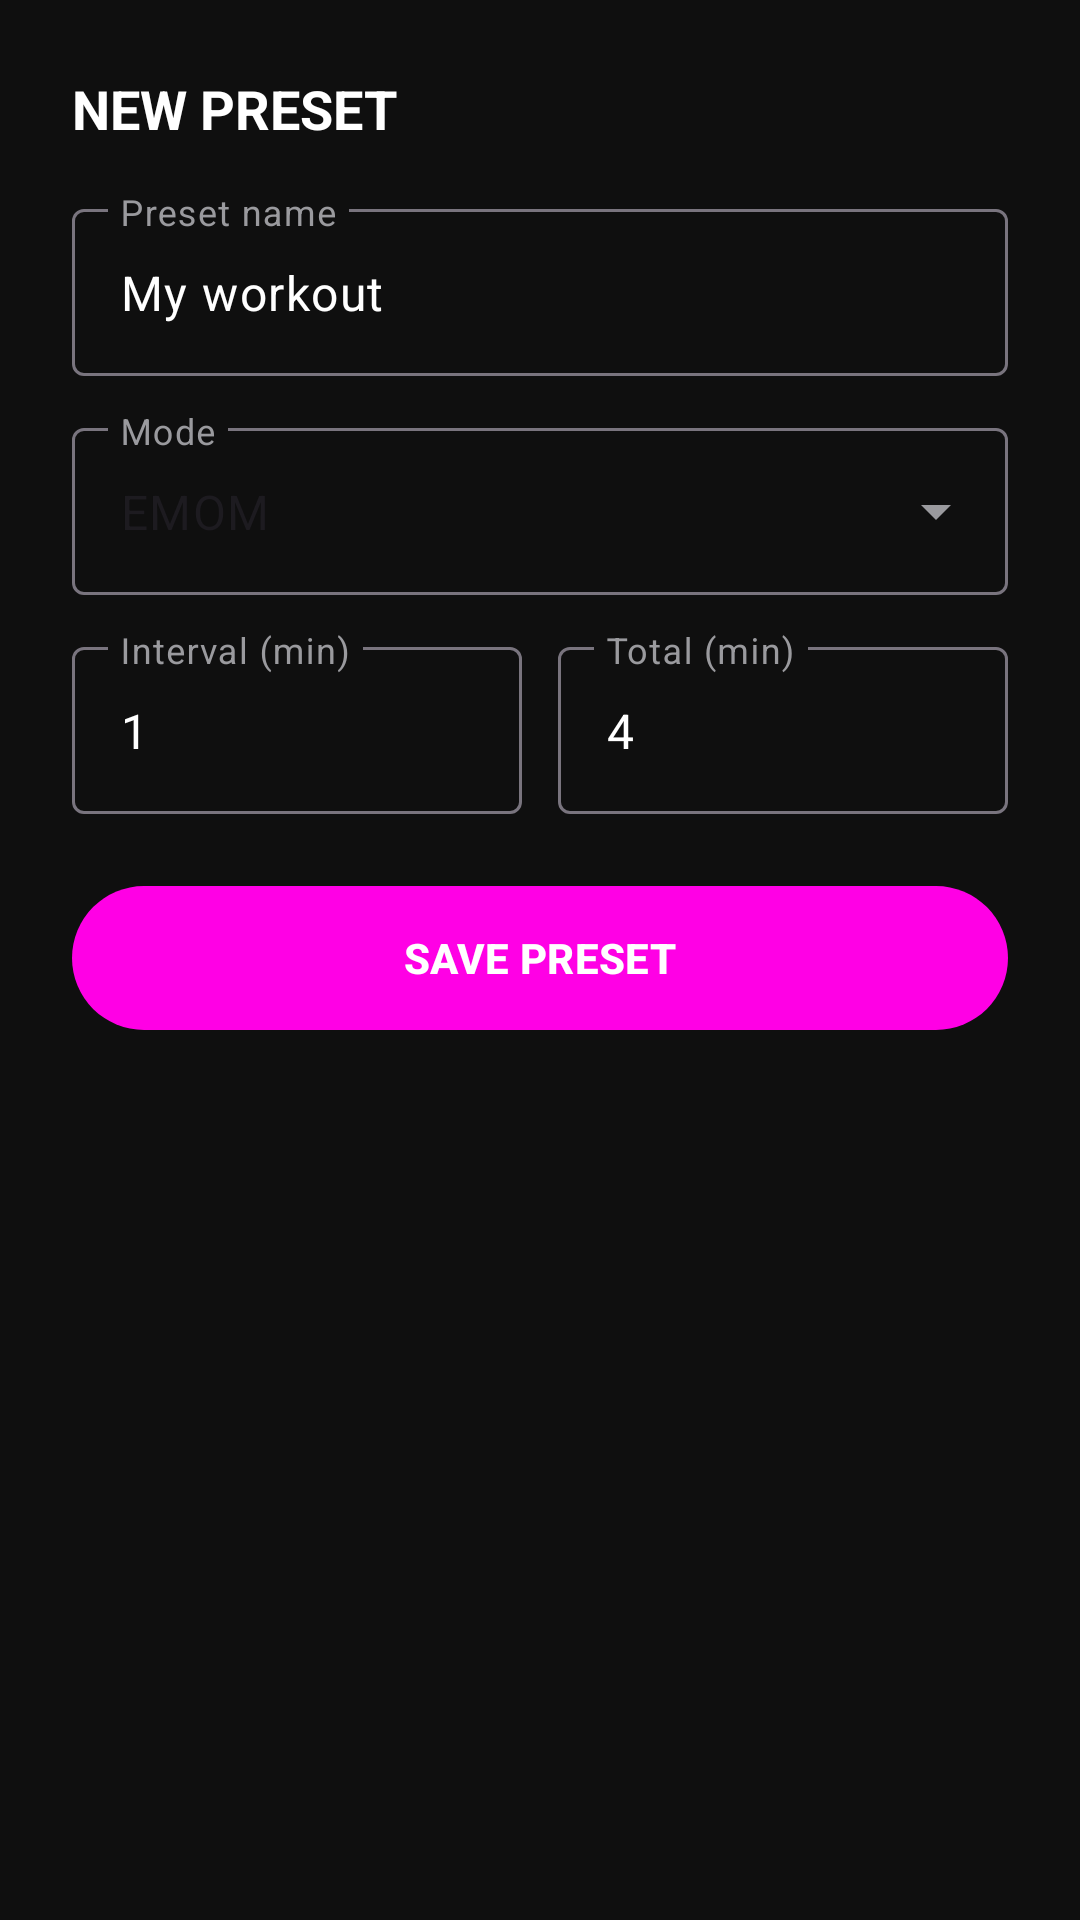

Reconstruct the res/layout file that produces this screen, plus the resources it refers to.
<!-- AndroidManifest.xml: application theme Theme.App -->
<!-- res/layout/dialog_save_preset.xml -->
<?xml version="1.0" encoding="utf-8"?>
<ScrollView xmlns:android="http://schemas.android.com/apk/res/android"
    xmlns:app="http://schemas.android.com/apk/res-auto"
    android:layout_width="match_parent"
    android:layout_height="wrap_content">

    <LinearLayout
        android:layout_width="match_parent"
        android:layout_height="wrap_content"
        android:orientation="vertical"
        android:padding="24dp">

        <TextView
            android:layout_width="wrap_content"
            android:layout_height="wrap_content"
            android:text="NEW PRESET"
            android:textColor="@color/text_primary"
            android:textSize="18sp"
            android:textStyle="bold"
            android:layout_marginBottom="16dp" />

        
        <com.google.android.material.textfield.TextInputLayout
            style="@style/Widget.Material3.TextInputLayout.OutlinedBox"
            android:layout_width="match_parent"
            android:layout_height="wrap_content"
            android:hint="Preset name">

            <EditText
                android:id="@+id/etPresetName"
                android:layout_width="match_parent"
                android:layout_height="wrap_content"
                android:inputType="text"
                android:text="My workout" />
        </com.google.android.material.textfield.TextInputLayout>

        
        <com.google.android.material.textfield.TextInputLayout
            style="@style/Widget.Material3.TextInputLayout.OutlinedBox.ExposedDropdownMenu"
            android:layout_width="match_parent"
            android:layout_height="wrap_content"
            android:layout_marginTop="12dp"
            android:hint="Mode">

            <AutoCompleteTextView
                android:id="@+id/actMode"
                android:layout_width="match_parent"
                android:layout_height="wrap_content"
                android:inputType="none"
                android:text="EMOM" />
        </com.google.android.material.textfield.TextInputLayout>

        
        <LinearLayout
            android:id="@+id/groupEmom"
            android:layout_width="match_parent"
            android:layout_height="wrap_content"
            android:orientation="vertical"
            android:layout_marginTop="12dp">

            <LinearLayout
                android:layout_width="match_parent"
                android:layout_height="wrap_content"
                android:orientation="horizontal"
                android:weightSum="2">

                <com.google.android.material.textfield.TextInputLayout
                    style="@style/Widget.Material3.TextInputLayout.OutlinedBox"
                    android:layout_width="0dp"
                    android:layout_height="wrap_content"
                    android:layout_weight="1"
                    android:layout_marginEnd="6dp"
                    android:hint="Interval (min)">

                    <EditText
                        android:id="@+id/etEmomInterval"
                        android:layout_width="match_parent"
                        android:layout_height="wrap_content"
                        android:inputType="number"
                        android:text="1" />
                </com.google.android.material.textfield.TextInputLayout>

                <com.google.android.material.textfield.TextInputLayout
                    style="@style/Widget.Material3.TextInputLayout.OutlinedBox"
                    android:layout_width="0dp"
                    android:layout_height="wrap_content"
                    android:layout_weight="1"
                    android:layout_marginStart="6dp"
                    android:hint="Total (min)">

                    <EditText
                        android:id="@+id/etEmomTotal"
                        android:layout_width="match_parent"
                        android:layout_height="wrap_content"
                        android:inputType="number"
                        android:text="4" />
                </com.google.android.material.textfield.TextInputLayout>
            </LinearLayout>
        </LinearLayout>

        
        <LinearLayout
            android:id="@+id/groupTimer"
            android:layout_width="match_parent"
            android:layout_height="wrap_content"
            android:orientation="horizontal"
            android:layout_marginTop="12dp"
            android:weightSum="2"
            android:visibility="gone">

            <com.google.android.material.textfield.TextInputLayout
                style="@style/Widget.Material3.TextInputLayout.OutlinedBox"
                android:layout_width="0dp"
                android:layout_height="wrap_content"
                android:layout_weight="1"
                android:layout_marginEnd="6dp"
                android:hint="Minutes">

                <EditText
                    android:id="@+id/etTimerMin"
                    android:layout_width="match_parent"
                    android:layout_height="wrap_content"
                    android:inputType="number"
                    android:text="4" />
            </com.google.android.material.textfield.TextInputLayout>

            <com.google.android.material.textfield.TextInputLayout
                style="@style/Widget.Material3.TextInputLayout.OutlinedBox"
                android:layout_width="0dp"
                android:layout_height="wrap_content"
                android:layout_weight="1"
                android:layout_marginStart="6dp"
                android:hint="Seconds">

                <EditText
                    android:id="@+id/etTimerSec"
                    android:layout_width="match_parent"
                    android:layout_height="wrap_content"
                    android:inputType="number"
                    android:text="0" />
            </com.google.android.material.textfield.TextInputLayout>
        </LinearLayout>

        
        <LinearLayout
            android:id="@+id/groupTabata"
            android:layout_width="match_parent"
            android:layout_height="wrap_content"
            android:orientation="vertical"
            android:layout_marginTop="12dp"
            android:visibility="gone">

            <LinearLayout
                android:layout_width="match_parent"
                android:layout_height="wrap_content"
                android:orientation="horizontal"
                android:weightSum="2">

                <com.google.android.material.textfield.TextInputLayout
                    style="@style/Widget.Material3.TextInputLayout.OutlinedBox"
                    android:layout_width="0dp"
                    android:layout_height="wrap_content"
                    android:layout_weight="1"
                    android:layout_marginEnd="6dp"
                    android:hint="Work (s)">

                    <EditText
                        android:id="@+id/etTabataWork"
                        android:layout_width="match_parent"
                        android:layout_height="wrap_content"
                        android:inputType="number"
                        android:text="20" />
                </com.google.android.material.textfield.TextInputLayout>

                <com.google.android.material.textfield.TextInputLayout
                    style="@style/Widget.Material3.TextInputLayout.OutlinedBox"
                    android:layout_width="0dp"
                    android:layout_height="wrap_content"
                    android:layout_weight="1"
                    android:layout_marginStart="6dp"
                    android:hint="Rest (s)">

                    <EditText
                        android:id="@+id/etTabataRest"
                        android:layout_width="match_parent"
                        android:layout_height="wrap_content"
                        android:inputType="number"
                        android:text="10" />
                </com.google.android.material.textfield.TextInputLayout>
            </LinearLayout>

            <com.google.android.material.textfield.TextInputLayout
                style="@style/Widget.Material3.TextInputLayout.OutlinedBox"
                android:layout_width="match_parent"
                android:layout_height="wrap_content"
                android:layout_marginTop="8dp"
                android:hint="Rounds">

                <EditText
                    android:id="@+id/etTabataRounds"
                    android:layout_width="match_parent"
                    android:layout_height="wrap_content"
                    android:inputType="number"
                    android:text="8" />
            </com.google.android.material.textfield.TextInputLayout>
        </LinearLayout>

        <com.google.android.material.button.MaterialButton
            android:id="@+id/btnSavePreset"
            android:layout_width="match_parent"
            android:layout_height="56dp"
            android:layout_marginTop="20dp"
            android:text="SAVE PRESET"
            android:textStyle="bold"
            app:backgroundTint="@color/emom_purple"
            app:cornerRadius="28dp" />
    </LinearLayout>
</ScrollView>
<!-- resources referenced by this layout -->
<resources>
  <color name="emom_purple">#FF00E5</color>
  <color name="text_primary">#FFFFFF</color>
  <style name="Theme.App" parent="Theme.Material3.DayNight.NoActionBar">
          <item name="colorPrimary">@color/primary</item>
          <item name="colorOnPrimary">@color/on_primary</item>
          <item name="colorPrimaryContainer">@color/primary_container</item>
          <item name="colorOnPrimaryContainer">@color/on_primary_container</item>
          <item name="colorSecondary">@color/secondary</item>
          <item name="colorOnSecondary">@color/on_secondary</item>
          <item name="android:colorBackground">@color/background</item>
          <item name="colorSurface">@color/surface</item>
          <item name="colorOnSurface">@color/on_surface</item>
          <item name="colorSurfaceVariant">@color/surface_variant</item>
          <item name="colorOnSurfaceVariant">@color/on_surface_variant</item>
          <item name="colorError">@color/error</item>
          <item name="colorOnError">@color/on_error</item>
          <item name="windowActionBar">false</item>
          <item name="windowNoTitle">true</item>
      </style>
  <color name="primary">#FF00E5</color>
  <color name="on_primary">#FFFFFF</color>
  <color name="primary_container">#3700B3</color>
  <color name="on_primary_container">#FFFFFF</color>
  <color name="secondary">#03DAC6</color>
  <color name="on_secondary">#000000</color>
  <color name="background">#0F0F0F</color>
  <color name="surface">#0F0F0F</color>
  <color name="on_surface">#FFFFFF</color>
  <color name="surface_variant">#1C1C1E</color>
  <color name="on_surface_variant">#9A9A9E</color>
  <color name="error">#F44336</color>
  <color name="on_error">#FFFFFF</color>
</resources>
